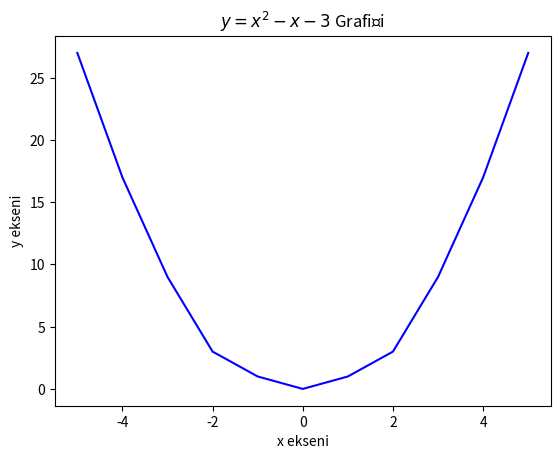

Recreate this plot in Python.
import matplotlib.pyplot as plt

x=[-5,-4,-3,-2,-1,0,1,2,3,4,5]
y=[27,17,9,3,1,0,1,3,9,17,27]

plt.plot(x, y, color = "b" )
plt.title("$y=x^2-x-3$ Grafiği")
plt.xlabel("x ekseni")
plt.ylabel("y ekseni")
plt.show()